3-way image classification set "dataset" from GitHub (natdanaiii/ALL-NEW-DL); label vocabulary: Champ, Revo, Vigo.

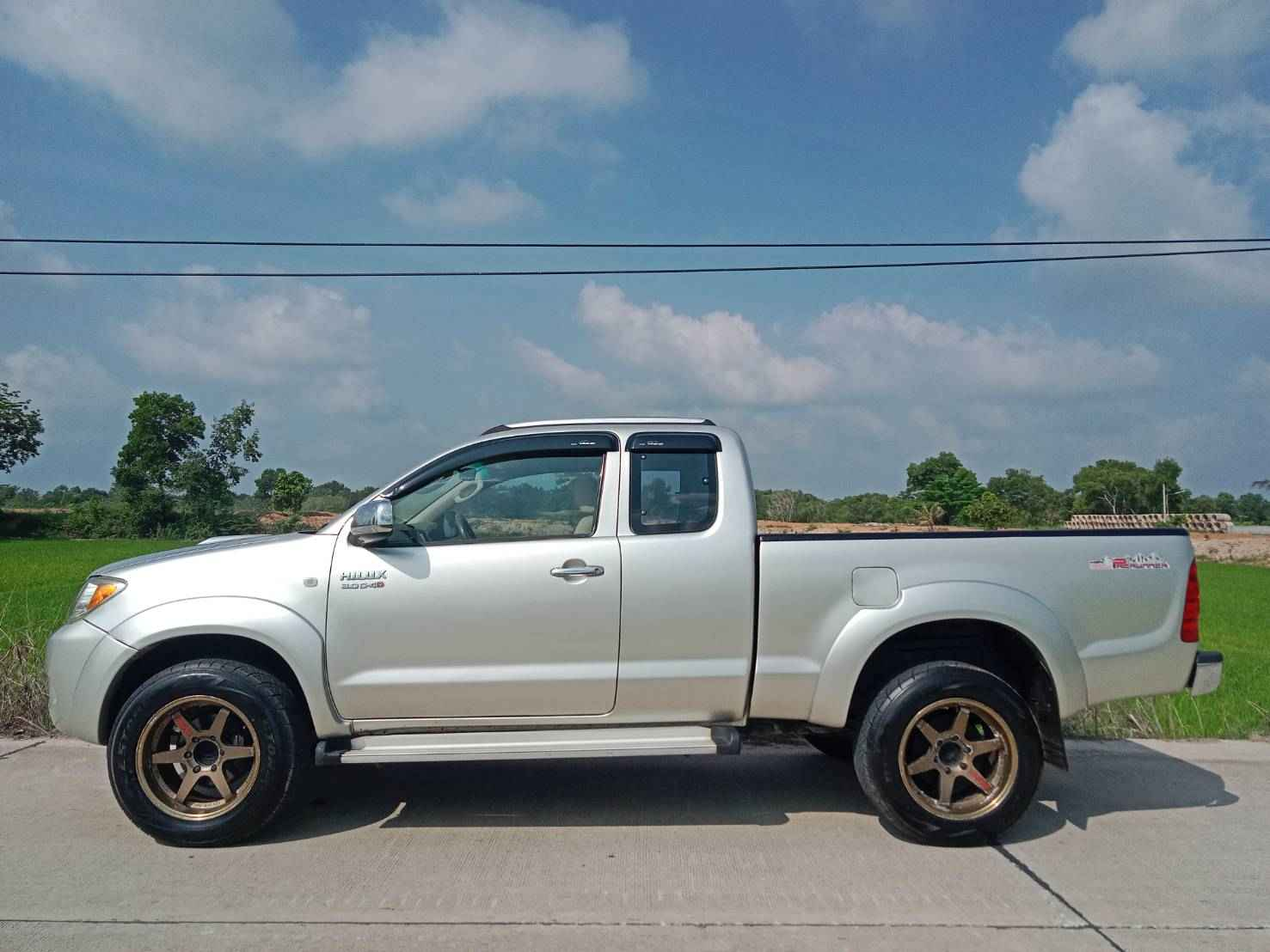
Label: Vigo

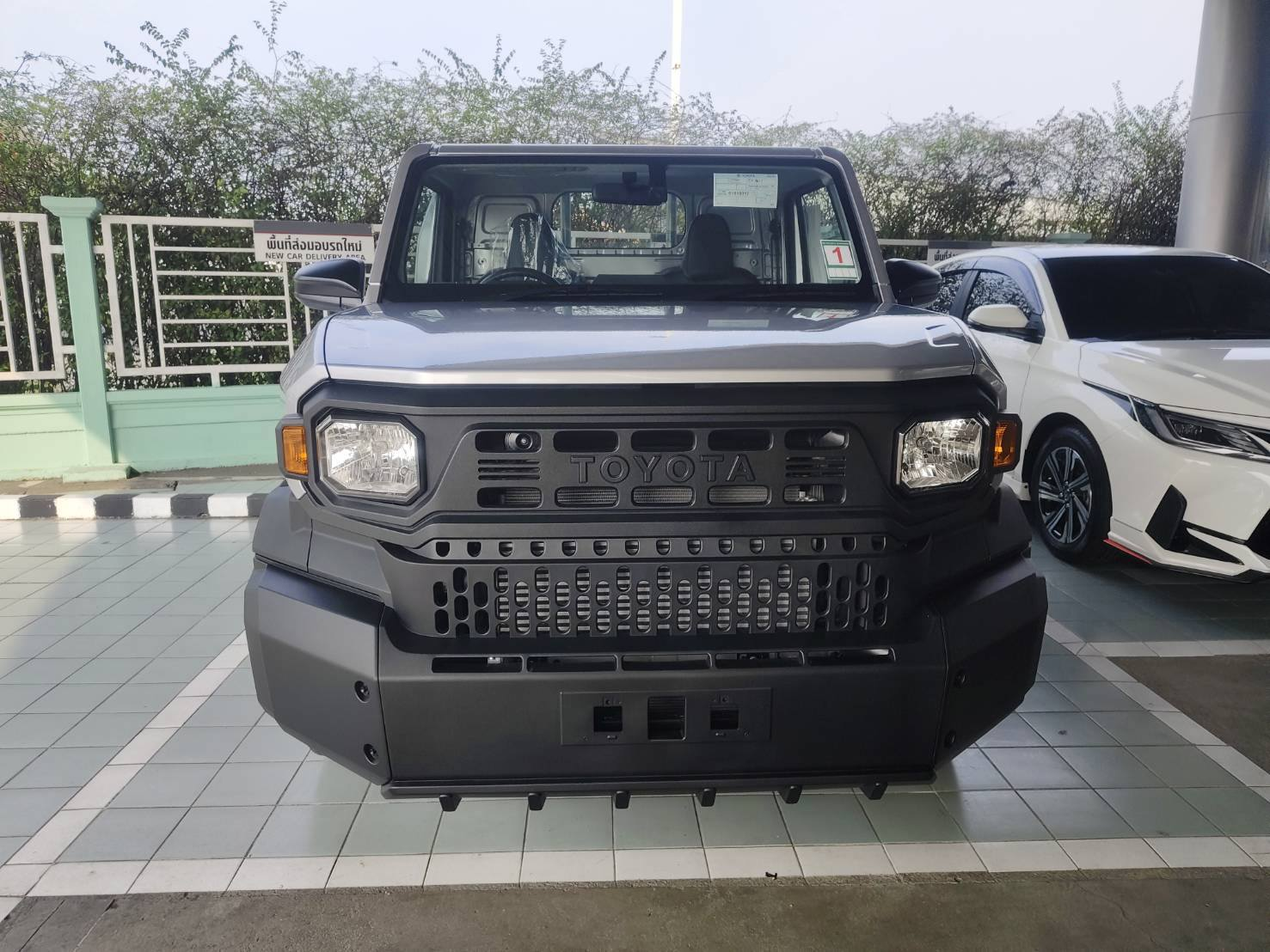
Label: Champ

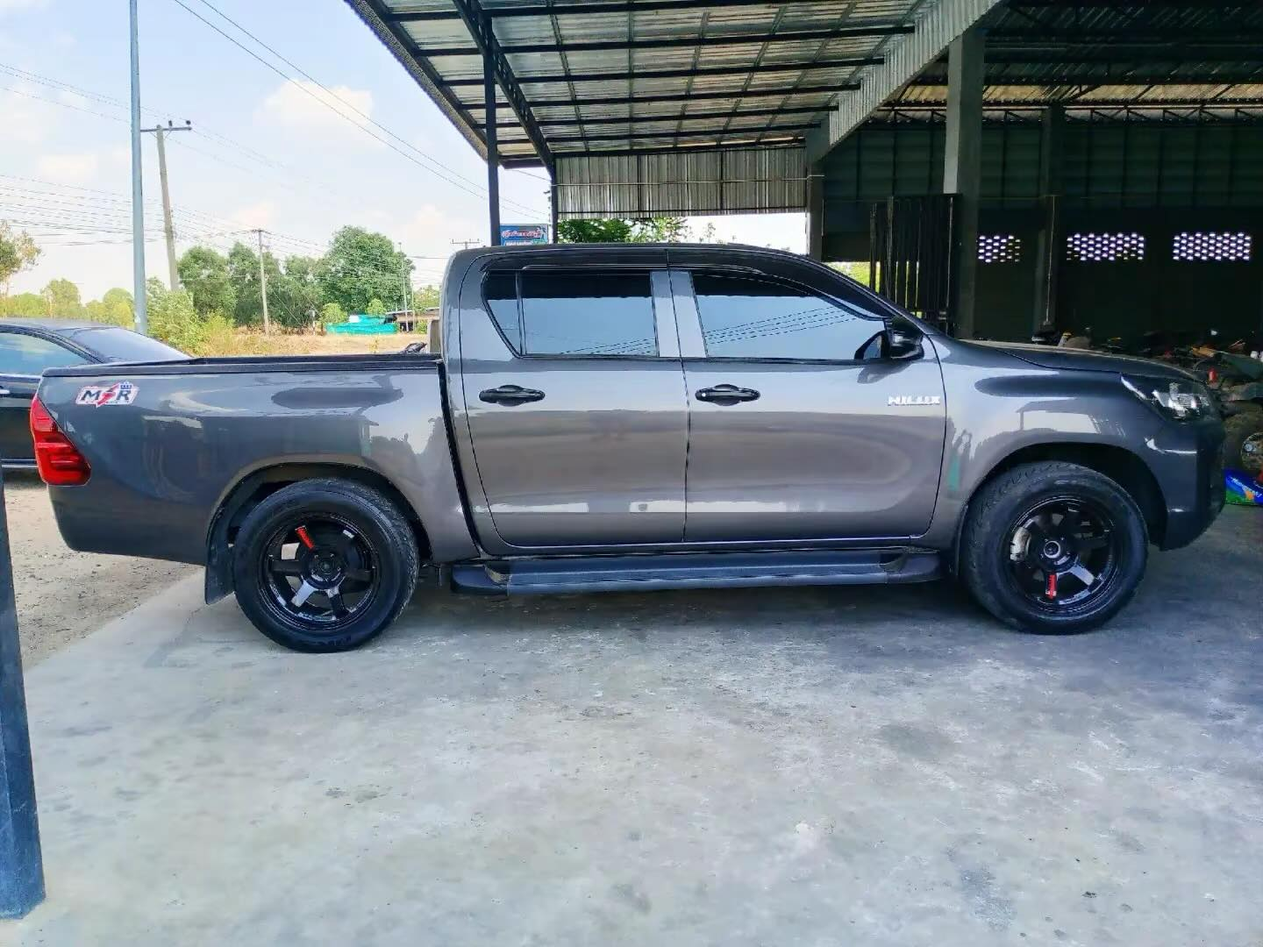
Label: Revo

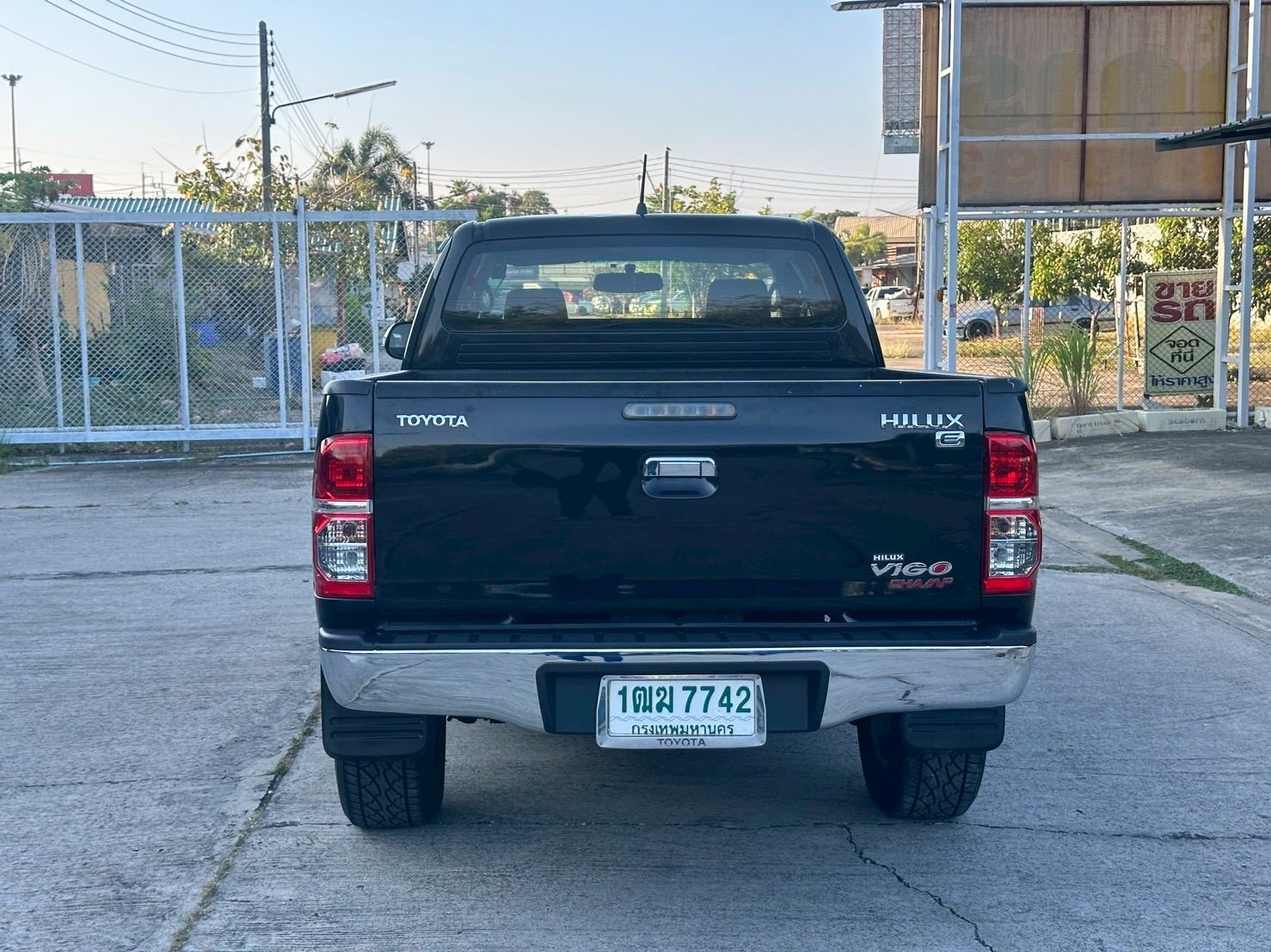
Label: Vigo

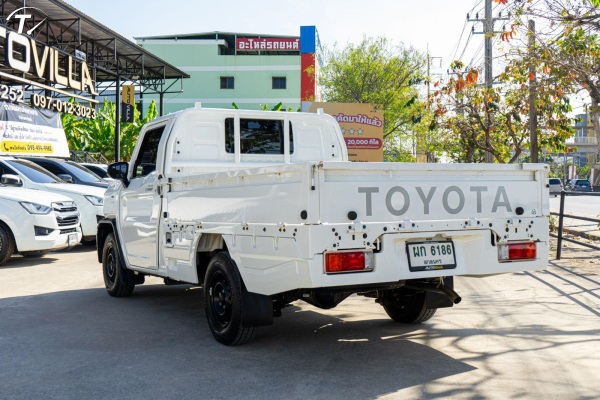
Label: Champ

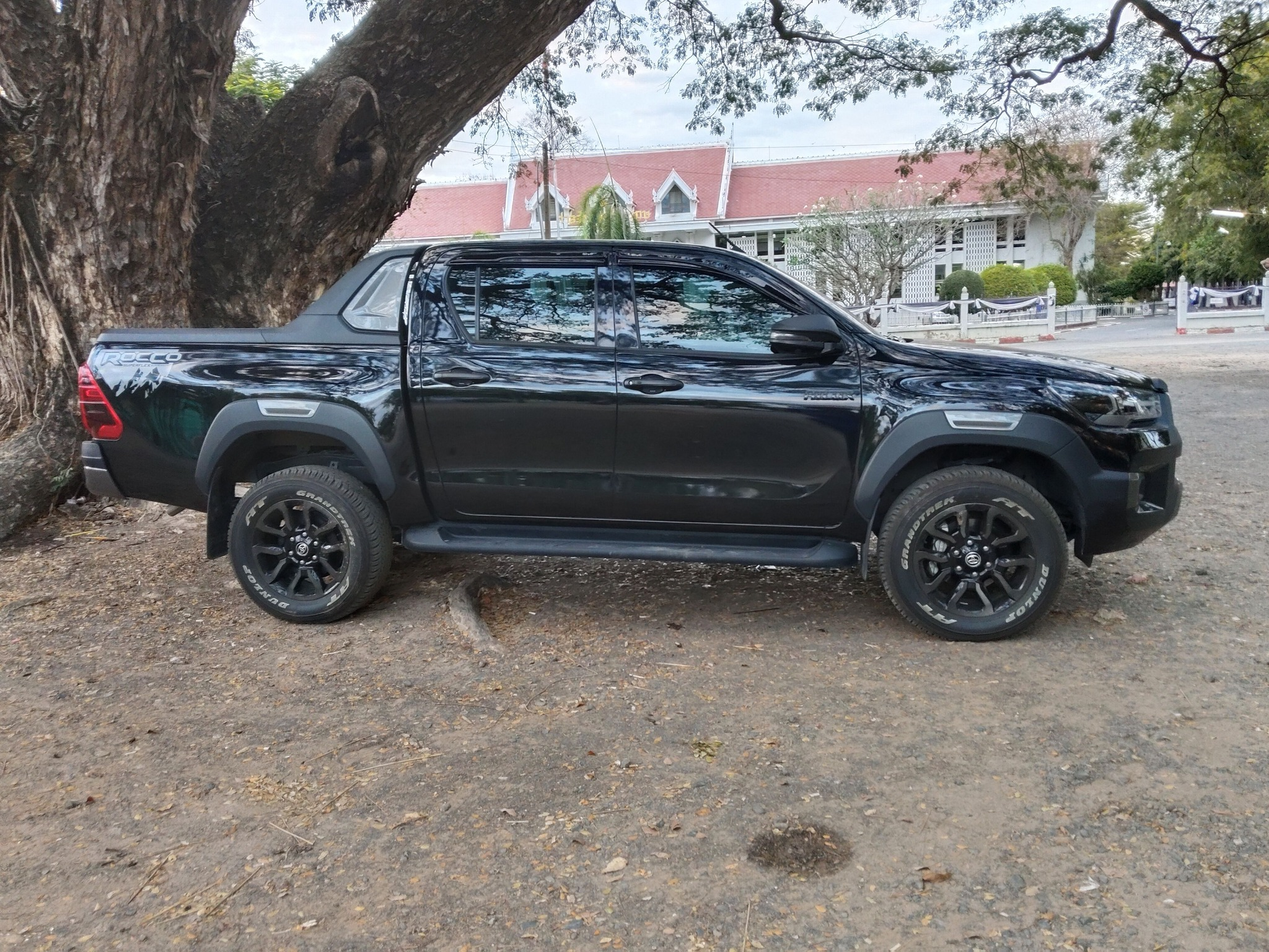
Label: Revo
